Run: headless pygame with SDL's dummy video driver; simulated clock (each Clock.tick advances the game by its frame time, no real sleeping); random seed 0; keys injected as events and as key.get_pressed() state; no mouse input.
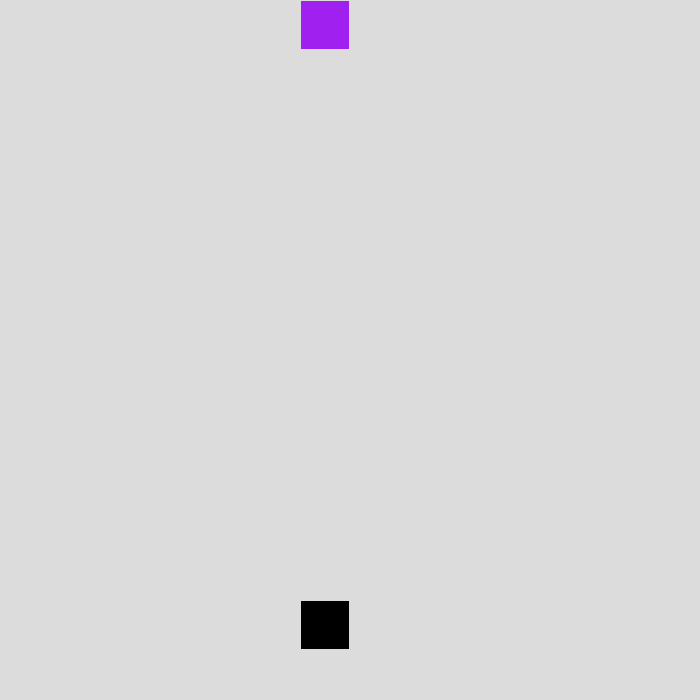
Frame 1 of 4 · flips 1–60 · no input
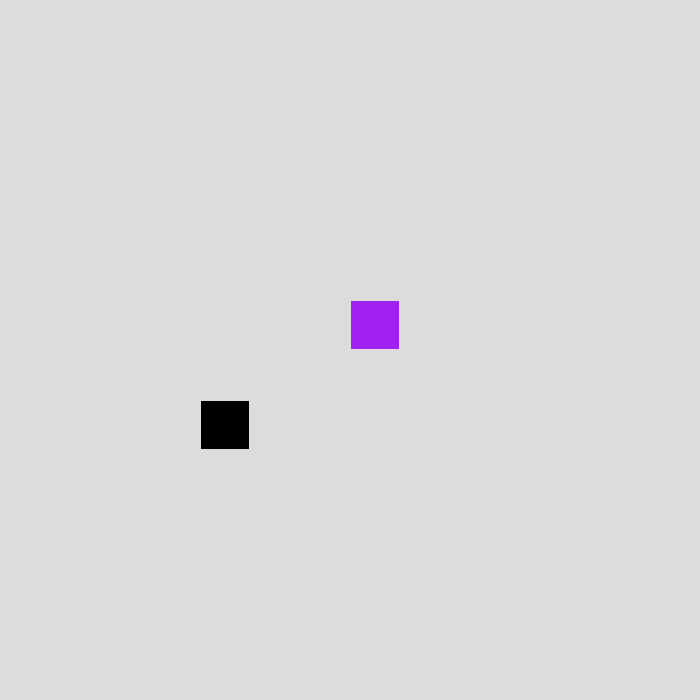
Frame 2 of 4 · flips 61–180 · tapped SPACE, RETURN · held RIGHT (→), D
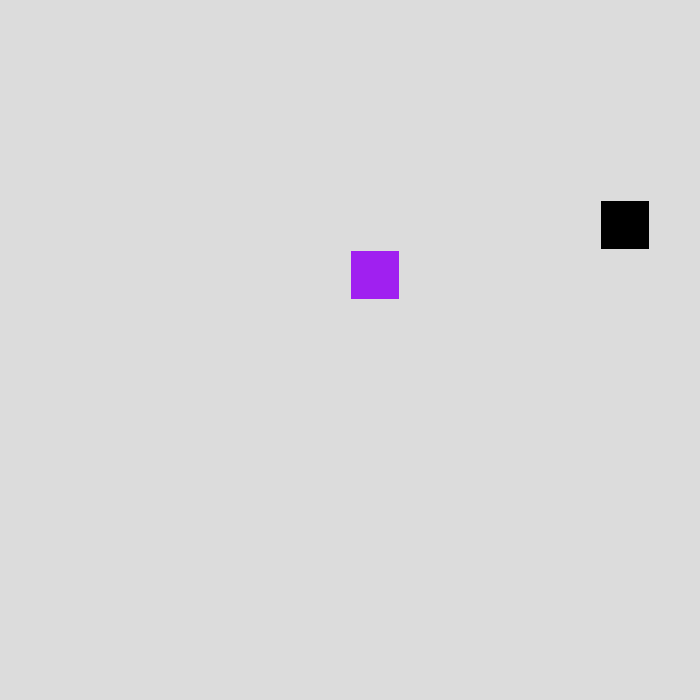
Frame 3 of 4 · flips 181–300 · held DOWN (↓), S
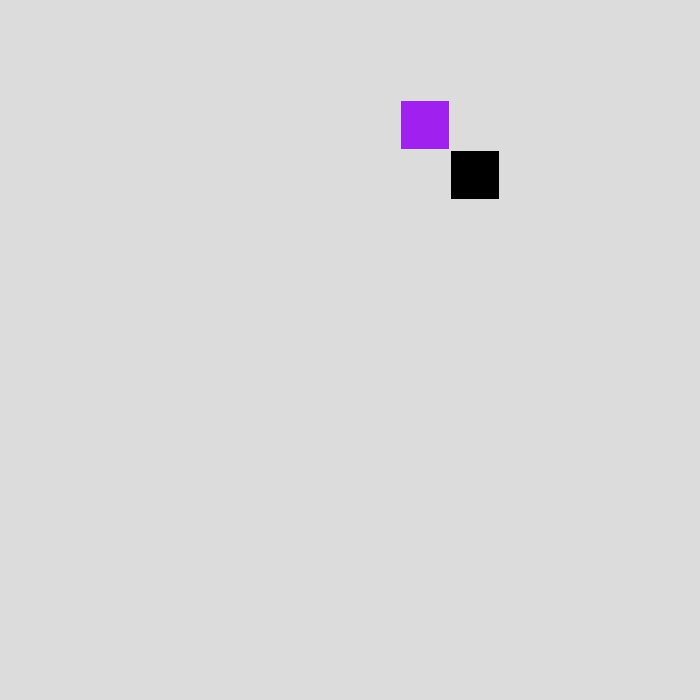
Frame 4 of 4 · flips 301–420 · held LEFT (←), A, UP (↑), W

The pygame program that drew these frames:

import pygame as pg
from random import randrange

WINDOW = 700
TILE_SIZE = 50
RANGE=(TILE_SIZE // 2, WINDOW - TILE_SIZE // 2, TILE_SIZE)
get_random_position = lambda: [randrange(*RANGE), randrange(*RANGE)]

pg.font.init() # you have to call this at the start, 
                   # if you want to use this module.
my_font = pg.font.SysFont('Arial', 30)

snake = pg.rect.Rect([0, 0, TILE_SIZE - 2, TILE_SIZE - 2])
snake.center = get_random_position()
length = 1
segments = [snake.copy()]
snake_dir = (0,0)

food = snake.copy()
food.center = get_random_position()

screen = pg.display.set_mode([WINDOW]*2)
clock = pg.time.Clock()
time, time_step = 0, 200

dirs = {pg.K_UP: 1, pg.K_DOWN: 1, pg.K_RIGHT: 1, pg.K_LEFT: 1}

while True:
    for event in pg.event.get():
        if event.type == pg.QUIT:
            exit()
        
        if event.type == pg.KEYDOWN:
            if event.key == pg.K_UP and dirs[pg.K_UP]:
                snake_dir = (0, -TILE_SIZE)
                dirs = {pg.K_UP: 1, pg.K_DOWN: 0, pg.K_RIGHT: 1, pg.K_LEFT: 1}
            if event.key == pg.K_DOWN and dirs[pg.K_DOWN]:
                snake_dir = (0, TILE_SIZE)
                dirs = {pg.K_UP: 0, pg.K_DOWN: 1, pg.K_RIGHT: 1, pg.K_LEFT: 1}
            if event.key == pg.K_LEFT and dirs[pg.K_LEFT]:
                snake_dir = (-TILE_SIZE, 0)
                dirs = {pg.K_UP: 1, pg.K_DOWN: 1, pg.K_RIGHT: 0, pg.K_LEFT: 1}
            if event.key == pg.K_RIGHT and dirs[pg.K_RIGHT]:
                snake_dir = (TILE_SIZE, 0)
                dirs = {pg.K_UP: 1, pg.K_DOWN: 1, pg.K_RIGHT: 1, pg.K_LEFT: 0}
    screen.fill('gainsboro')

    # check borders and self eating
    self_eating = pg.Rect.collidelist(snake, segments[:-1]) != -1
    if snake.left < 0 or snake.right > WINDOW or snake.top < 0 or snake.bottom > WINDOW or self_eating:
        
        # stop game for 2 seconds
        screen.fill('red')
        end_game_text = 'Snake Length = ' + str(length)
        text_surface = my_font.render(end_game_text, False, (0, 0, 0))
        screen.blit(text_surface, (0, WINDOW / 2.2))
        pg.display.flip()
        pg.time.delay(4000)

        # start the game again
        snake.center, food.center = get_random_position(), get_random_position()
        length, snake_dir = 1, (0, 0) 
        segments = [snake.copy()]


    # check for food
    if snake.center == food.center:
        food.center = get_random_position()
        length += 1

    # draw the snake
    [pg.draw.rect(screen, "black", segment) for segment in segments]

    # draw food
    pg.draw.rect(screen, 'purple', food)

    # move the snake
    time_now = pg.time.get_ticks()
    if time_now - time > time_step:
        time = time_now
        snake.move_ip(snake_dir)
        segments.append(snake.copy())
        segments = segments[-length:]

    pg.display.flip()
    clock.tick(60)
